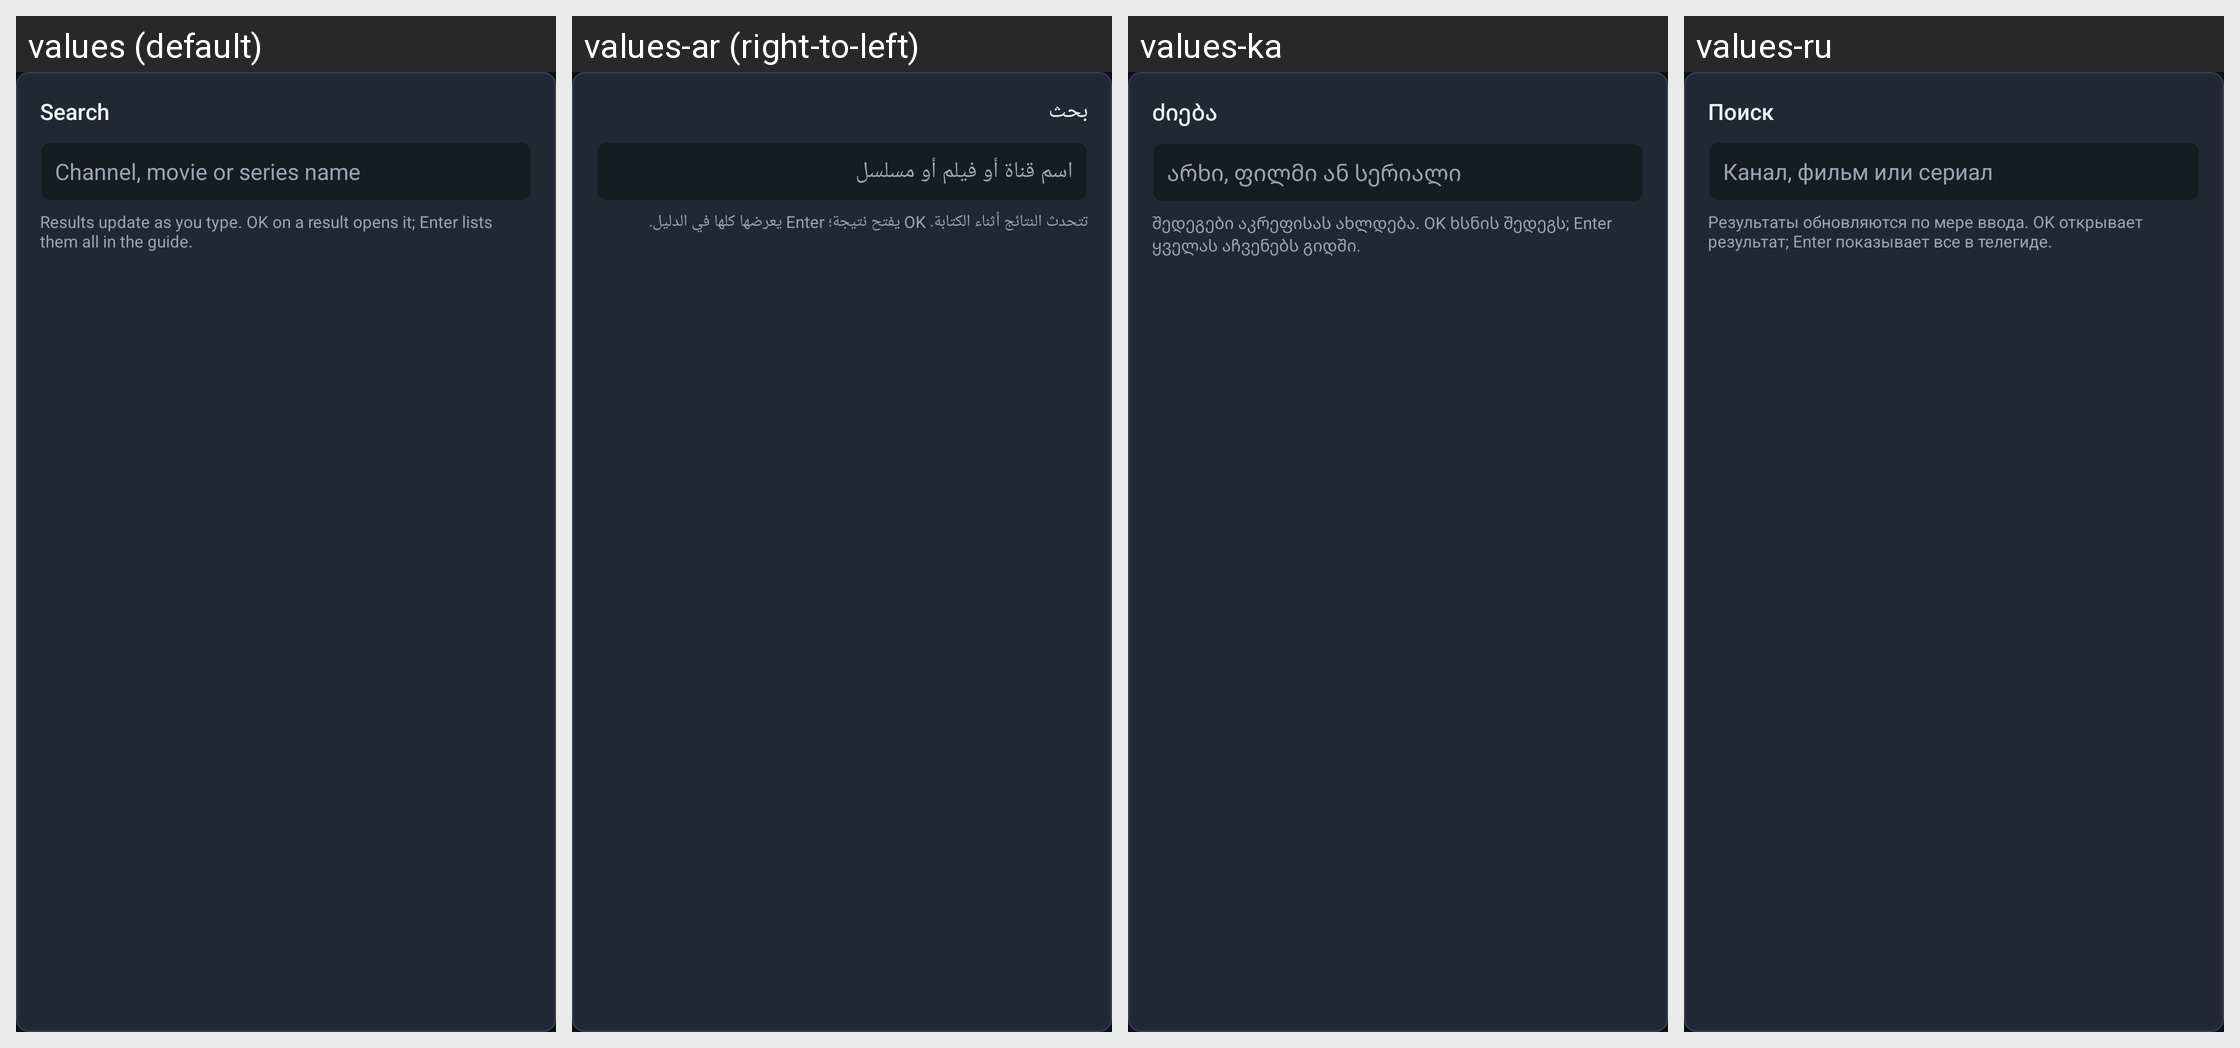

The same Android screen rendered under several of its app's locales, left to right. List the strings drawn on it with the default value and each locale's translation.
Android screen res/layout/dialog_search.xml rendered under 4 locales, left to right: values (default), values-ar (right-to-left), values-ka, values-ru. Device: Nexus 5 (rendered at 1080×1920; each locale shown at half size, 540×960, under a caption strip naming it); theme Theme.Tellybox.
Other locales in the repository, not shown: values-bg, values-cs, values-da, values-de, values-el, values-es, values-fi, values-fr, values-hr, values-hu, values-it, values-iw, values-lt, values-lv, values-nl, values-no, values-pl, values-pt, values-pt-rBR, values-ro, values-sk, values-sl, values-sr, values-sv, values-tr, values-uk, values-vi, values-zh-rCN.
Strings drawn on this screen, with the default value and each locale's value (text and hints the layout hard-codes, and strings that could not be matched under every locale, appear in the picture but are not listed):

action_search
  values: Search
  values-ar: بحث
  values-ka: ძიება
  values-ru: Поиск

search_hint
  values: Channel, movie or series name
  values-ar: اسم قناة أو فيلم أو مسلسل
  values-ka: არხი, ფილმი ან სერიალი
  values-ru: Канал, фильм или сериал

search_card_hint
  values: Results update as you type. OK on a result opens it; Enter lists them all in the guide.
  values-ar: تتحدث النتائج أثناء الكتابة. OK يفتح نتيجة؛ Enter يعرضها كلها في الدليل.
  values-ka: შედეგები აკრეფისას ახლდება. OK ხსნის შედეგს; Enter ყველას აჩვენებს გიდში.
  values-ru: Результаты обновляются по мере ввода. OK открывает результат; Enter показывает все в телегиде.
